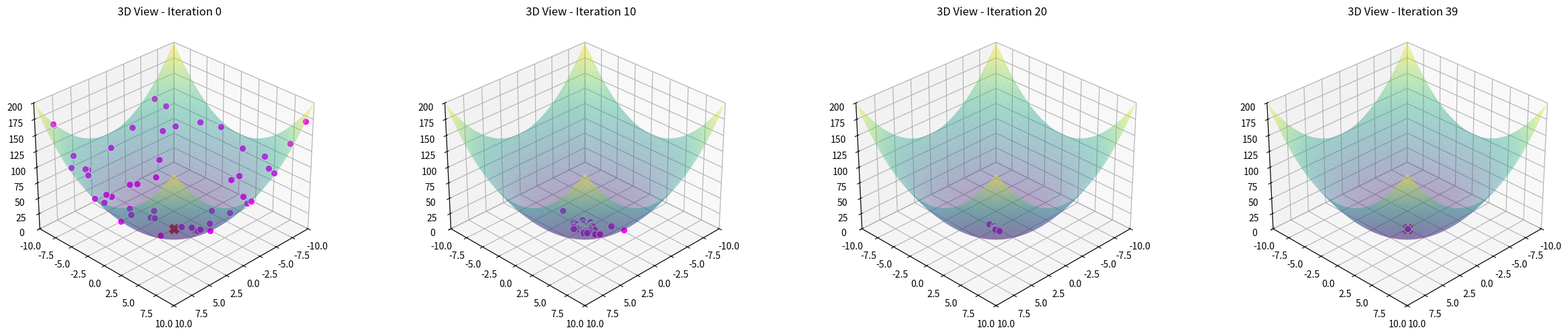

Generate this figure with matplotlib:
import numpy as np
import matplotlib.pyplot as plt
import math

# OBJECTIVE FUNCTION
def sphere_fun(x, y):
    return x**2 + y**2

#def sphere_fun(x,y):
#    value = 20 + (x**2 + y**2) - 10 * (np.cos(2 * np.pi * x) + np.cos(2 * np.pi * y))
#    return value

# 2D AND 3D VISUALS
def pso_2d(history, screenshots, x, y, z):
    fig, axes = plt.subplots(1, len(screenshots), figsize=(20, 5))

    for idx, step in enumerate(screenshots):
        ax = axes[idx]
        # receive particle position for the specific iteration
        X_step = history[step]

        ax.contourf(x, y, z, levels=20, cmap='viridis', alpha=0.2)
        ax.scatter(X_step[0], X_step[1], color='magenta', edgecolors='white', marker='o', s=60)
        # visual on global minimum
        ax.plot(0, 0, marker='X', color='black', markersize=12)

        ax.set_title(f"2D View - Iteration {step}")
        ax.set_xlim(-10, 10)
        ax.set_ylim(-10, 10)

    plt.tight_layout()
    plt.show()


def pso_3d(history, screenshots, x, y, z):

    fig, axes = plt.subplots(1, len(screenshots), figsize=(25, 5), subplot_kw={"projection": "3d"})
    
    for idx, step in enumerate(screenshots):
        ax = axes[idx]
        X_step = history[step]
        # calculate z heights
        current_z = sphere_fun(X_step[0], X_step[1])         

        ax.plot_surface(x, y, z, cmap='viridis', alpha=0.4, edgecolor='none')
        ax.scatter(X_step[0], X_step[1], current_z, color='magenta', edgecolors='white', s=60, depthshade=False)

        # visual on global minimum
        ax.scatter(0, 0, 0, color='red', marker='X', s=100)         
        ax.set_title(f"3D View - Iteration {step}")
        ax.set_xlim(-10, 10)
        ax.set_ylim(-10, 10)
        ax.set_zlim(0, 200)
        ax.view_init(elev=30, azim=45)
        
    plt.tight_layout()
    plt.show()


# PSO LOGIC
num_particles = 50
iterations = 40
w, c1, c2 = 0.5, 1.5, 1.5 # inertia, cognitive ad social parameters

# init randomly distributed positions and velocites 
X = np.random.uniform(-10, 10, (2, num_particles))
V = np.random.randn(2, num_particles) * 0.1

# init personal bests for each particle
pbest = X.copy()
pbest_val = sphere_fun(pbest[0], pbest[1])
#init global best in the swarm
gbest = pbest[:, pbest_val.argmin()].copy()
gbest_val = pbest_val.min()

screenshots = [0, 10, 20, 39]
# history allows snapshots of X to be stored
history = {}

for i in range(iterations):
    if i in screenshots:
        history[i] = X.copy()

    r1 = np.random.rand(2, num_particles)
    r2 = np.random.rand(2, num_particles)

    # updating direction
    V = (w * V) + (c1 * r1 * (pbest - X)) + (c2 * r2 * (gbest[:, None] - X))
    # updating location
    X = X + V

    current_val = sphere_fun(X[0], X[1])

    # updating pbest if necessary
    improved = current_val < pbest_val
    pbest[:, improved] = X[:, improved]
    pbest_val[improved] = current_val[improved]

    # updating gbest if necessary
    if pbest_val.min() < gbest_val:
        gbest = pbest[:, pbest_val.argmin()].copy()
        gbest_val = pbest_val.min()

print(f"Final Global Best Position: {gbest}")
print(f"Final Global Best Value: {gbest_val}")


# EXECUTE ALGORITHM

# creating mesh behind coordinate system, mapped to data values
x, y = np.meshgrid(np.linspace(-10, 10, 100), np.linspace(-10, 10, 100))
z = sphere_fun(x, y)

#pso_2d(history, screenshots, x, y, z)
pso_3d(history, screenshots, x, y, z)
